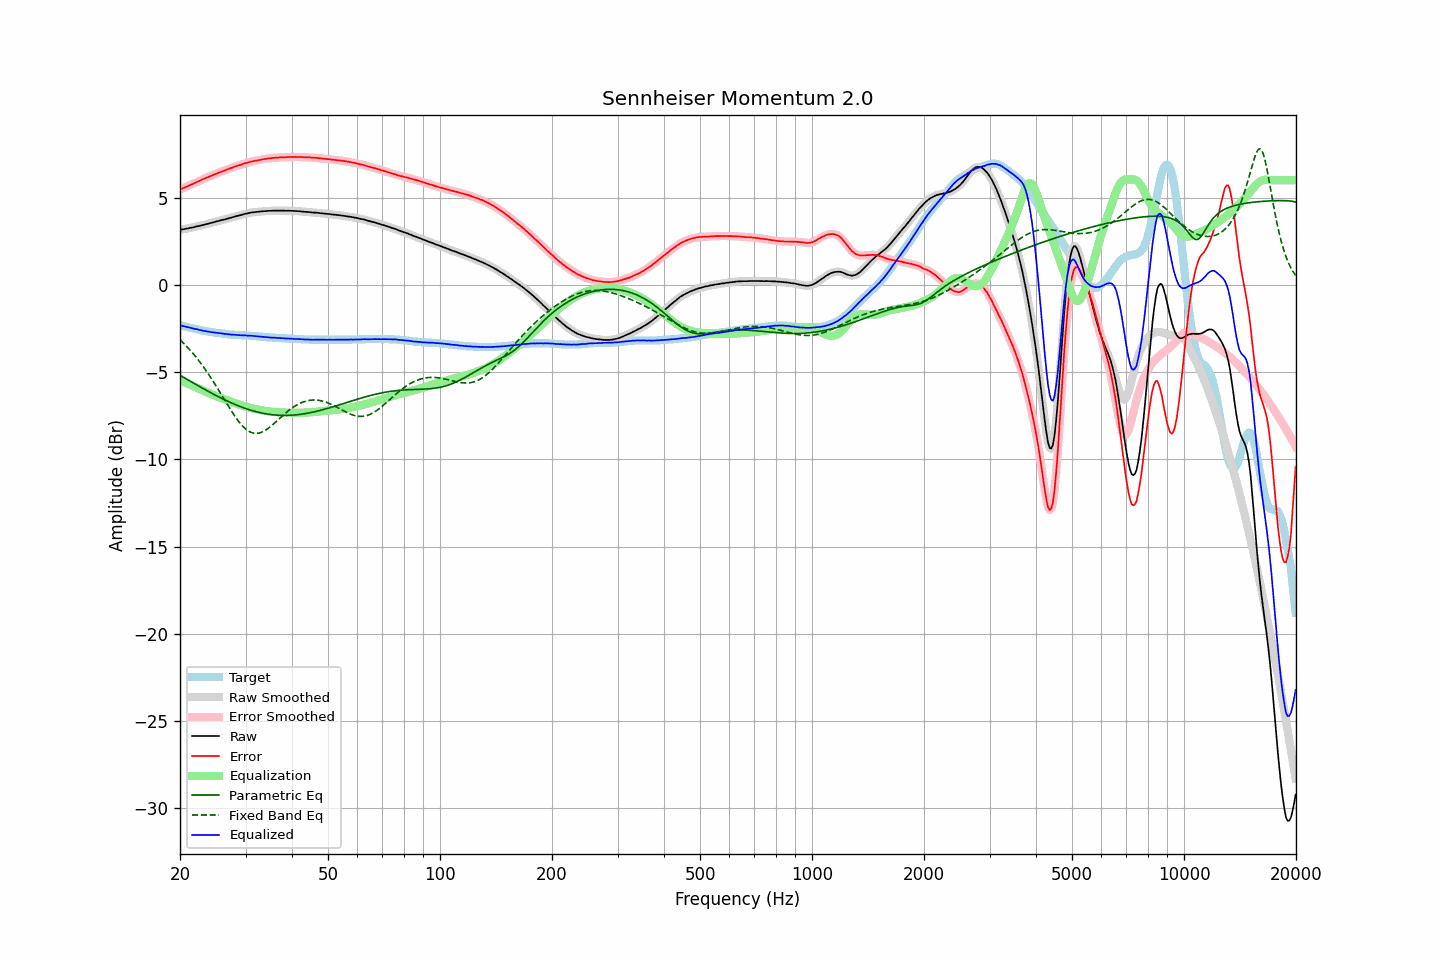

The file beside this chart, header and first rows:
frequency, raw, error, smoothed, error_smoothed, equalization, parametric_eq, fixed_band_eq, equalized_raw, equalized_smoothed, target
20.00, 3.16, 5.47, 3.16, 5.47, -5.47, -5.18, -3.15, -2.31, -2.31, -2.31
20.20, 3.17, 5.50, 3.17, 5.51, -5.51, -5.23, -3.23, -2.33, -2.33, -2.33
20.40, 3.18, 5.54, 3.19, 5.54, -5.55, -5.29, -3.32, -2.36, -2.36, -2.36
20.61, 3.20, 5.58, 3.20, 5.58, -5.59, -5.34, -3.42, -2.38, -2.38, -2.38
20.81, 3.22, 5.62, 3.22, 5.63, -5.62, -5.39, -3.51, -2.40, -2.40, -2.40
21.02, 3.23, 5.66, 3.24, 5.67, -5.66, -5.45, -3.61, -2.43, -2.42, -2.43
21.23, 3.26, 5.71, 3.26, 5.71, -5.71, -5.50, -3.71, -2.44, -2.45, -2.45
21.44, 3.27, 5.74, 3.27, 5.75, -5.75, -5.55, -3.81, -2.47, -2.47, -2.47
21.66, 3.29, 5.78, 3.30, 5.79, -5.79, -5.61, -3.92, -2.49, -2.49, -2.49
21.87, 3.31, 5.83, 3.32, 5.83, -5.83, -5.66, -4.03, -2.52, -2.51, -2.51
22.09, 3.34, 5.87, 3.34, 5.87, -5.87, -5.71, -4.14, -2.53, -2.53, -2.53
22.31, 3.36, 5.91, 3.36, 5.91, -5.91, -5.76, -4.26, -2.55, -2.55, -2.55
22.54, 3.37, 5.95, 3.38, 5.96, -5.96, -5.82, -4.38, -2.58, -2.58, -2.58
22.76, 3.40, 6.00, 3.40, 6.00, -6.00, -5.87, -4.50, -2.60, -2.60, -2.60
22.99, 3.42, 6.04, 3.42, 6.04, -6.04, -5.92, -4.62, -2.62, -2.62, -2.62
23.22, 3.44, 6.08, 3.45, 6.09, -6.08, -5.97, -4.75, -2.64, -2.64, -2.64
23.45, 3.47, 6.12, 3.47, 6.12, -6.12, -6.02, -4.88, -2.65, -2.65, -2.65
23.69, 3.49, 6.16, 3.50, 6.17, -6.16, -6.07, -5.02, -2.67, -2.67, -2.67
23.92, 3.52, 6.20, 3.52, 6.20, -6.20, -6.12, -5.15, -2.68, -2.68, -2.68
24.16, 3.54, 6.24, 3.54, 6.24, -6.24, -6.17, -5.29, -2.70, -2.70, -2.70
24.40, 3.56, 6.27, 3.57, 6.28, -6.28, -6.22, -5.43, -2.72, -2.71, -2.71
24.65, 3.59, 6.31, 3.59, 6.32, -6.32, -6.27, -5.58, -2.72, -2.73, -2.72
24.89, 3.61, 6.36, 3.62, 6.35, -6.35, -6.32, -5.72, -2.74, -2.74, -2.74
25.14, 3.64, 6.39, 3.64, 6.39, -6.39, -6.37, -5.87, -2.75, -2.75, -2.75
25.39, 3.66, 6.43, 3.67, 6.43, -6.43, -6.41, -6.02, -2.76, -2.76, -2.76
25.65, 3.69, 6.46, 3.69, 6.46, -6.46, -6.46, -6.17, -2.77, -2.77, -2.77
25.91, 3.71, 6.49, 3.71, 6.49, -6.50, -6.50, -6.33, -2.78, -2.78, -2.78
26.16, 3.73, 6.52, 3.74, 6.53, -6.53, -6.55, -6.48, -2.80, -2.80, -2.79
26.43, 3.75, 6.56, 3.76, 6.56, -6.57, -6.59, -6.63, -2.81, -2.81, -2.81
26.69, 3.78, 6.60, 3.78, 6.60, -6.60, -6.64, -6.78, -2.82, -2.82, -2.82
26.96, 3.80, 6.63, 3.81, 6.64, -6.64, -6.68, -6.93, -2.83, -2.83, -2.83
27.23, 3.83, 6.67, 3.83, 6.67, -6.67, -6.72, -7.08, -2.84, -2.84, -2.84
27.50, 3.85, 6.70, 3.86, 6.70, -6.70, -6.76, -7.23, -2.85, -2.85, -2.85
27.77, 3.88, 6.73, 3.88, 6.74, -6.74, -6.80, -7.37, -2.85, -2.85, -2.85
28.05, 3.91, 6.77, 3.91, 6.77, -6.77, -6.84, -7.51, -2.86, -2.86, -2.86
28.33, 3.93, 6.80, 3.94, 6.80, -6.80, -6.88, -7.64, -2.87, -2.86, -2.87
28.62, 3.96, 6.83, 3.96, 6.83, -6.83, -6.92, -7.76, -2.87, -2.87, -2.87
28.90, 3.98, 6.86, 3.98, 6.86, -6.86, -6.95, -7.88, -2.88, -2.88, -2.88
29.19, 4.00, 6.88, 4.01, 6.89, -6.89, -6.99, -7.99, -2.89, -2.89, -2.88
29.48, 4.03, 6.92, 4.03, 6.92, -6.92, -7.02, -8.09, -2.89, -2.89, -2.89
29.78, 4.06, 6.95, 4.06, 6.95, -6.95, -7.06, -8.19, -2.89, -2.89, -2.89
30.08, 4.08, 6.98, 4.08, 6.98, -6.98, -7.09, -8.27, -2.90, -2.90, -2.90
30.38, 4.09, 6.99, 4.10, 7.01, -7.01, -7.12, -8.34, -2.91, -2.90, -2.90
30.68, 4.12, 7.03, 4.12, 7.03, -7.03, -7.15, -8.40, -2.91, -2.91, -2.91
30.99, 4.14, 7.06, 4.14, 7.06, -7.05, -7.18, -8.44, -2.91, -2.91, -2.92
31.30, 4.15, 7.07, 4.16, 7.08, -7.07, -7.21, -8.48, -2.92, -2.92, -2.92
31.61, 4.16, 7.09, 4.16, 7.10, -7.09, -7.23, -8.50, -2.93, -2.93, -2.93
31.93, 4.17, 7.11, 4.17, 7.11, -7.11, -7.26, -8.51, -2.94, -2.94, -2.94
32.24, 4.18, 7.12, 4.18, 7.13, -7.13, -7.28, -8.50, -2.95, -2.95, -2.94
32.57, 4.19, 7.14, 4.19, 7.14, -7.15, -7.30, -8.49, -2.96, -2.96, -2.95
32.89, 4.20, 7.16, 4.20, 7.16, -7.17, -7.32, -8.47, -2.96, -2.96, -2.96
33.22, 4.21, 7.18, 4.21, 7.18, -7.18, -7.34, -8.43, -2.97, -2.97, -2.97
33.55, 4.22, 7.20, 4.22, 7.20, -7.20, -7.36, -8.39, -2.98, -2.98, -2.98
33.89, 4.22, 7.21, 4.23, 7.22, -7.22, -7.38, -8.34, -2.99, -2.99, -2.99
34.23, 4.23, 7.23, 4.23, 7.23, -7.23, -7.40, -8.28, -3.00, -3.00, -3.00
34.57, 4.24, 7.24, 4.24, 7.24, -7.24, -7.41, -8.21, -3.00, -3.00, -3.00
34.92, 4.24, 7.25, 4.24, 7.26, -7.25, -7.42, -8.14, -3.01, -3.01, -3.01
35.27, 4.24, 7.26, 4.25, 7.27, -7.27, -7.44, -8.06, -3.02, -3.02, -3.02
35.62, 4.25, 7.27, 4.25, 7.27, -7.27, -7.45, -7.98, -3.02, -3.02, -3.02
35.97, 4.25, 7.28, 4.25, 7.28, -7.28, -7.45, -7.90, -3.03, -3.03, -3.03
... 635 more rows
